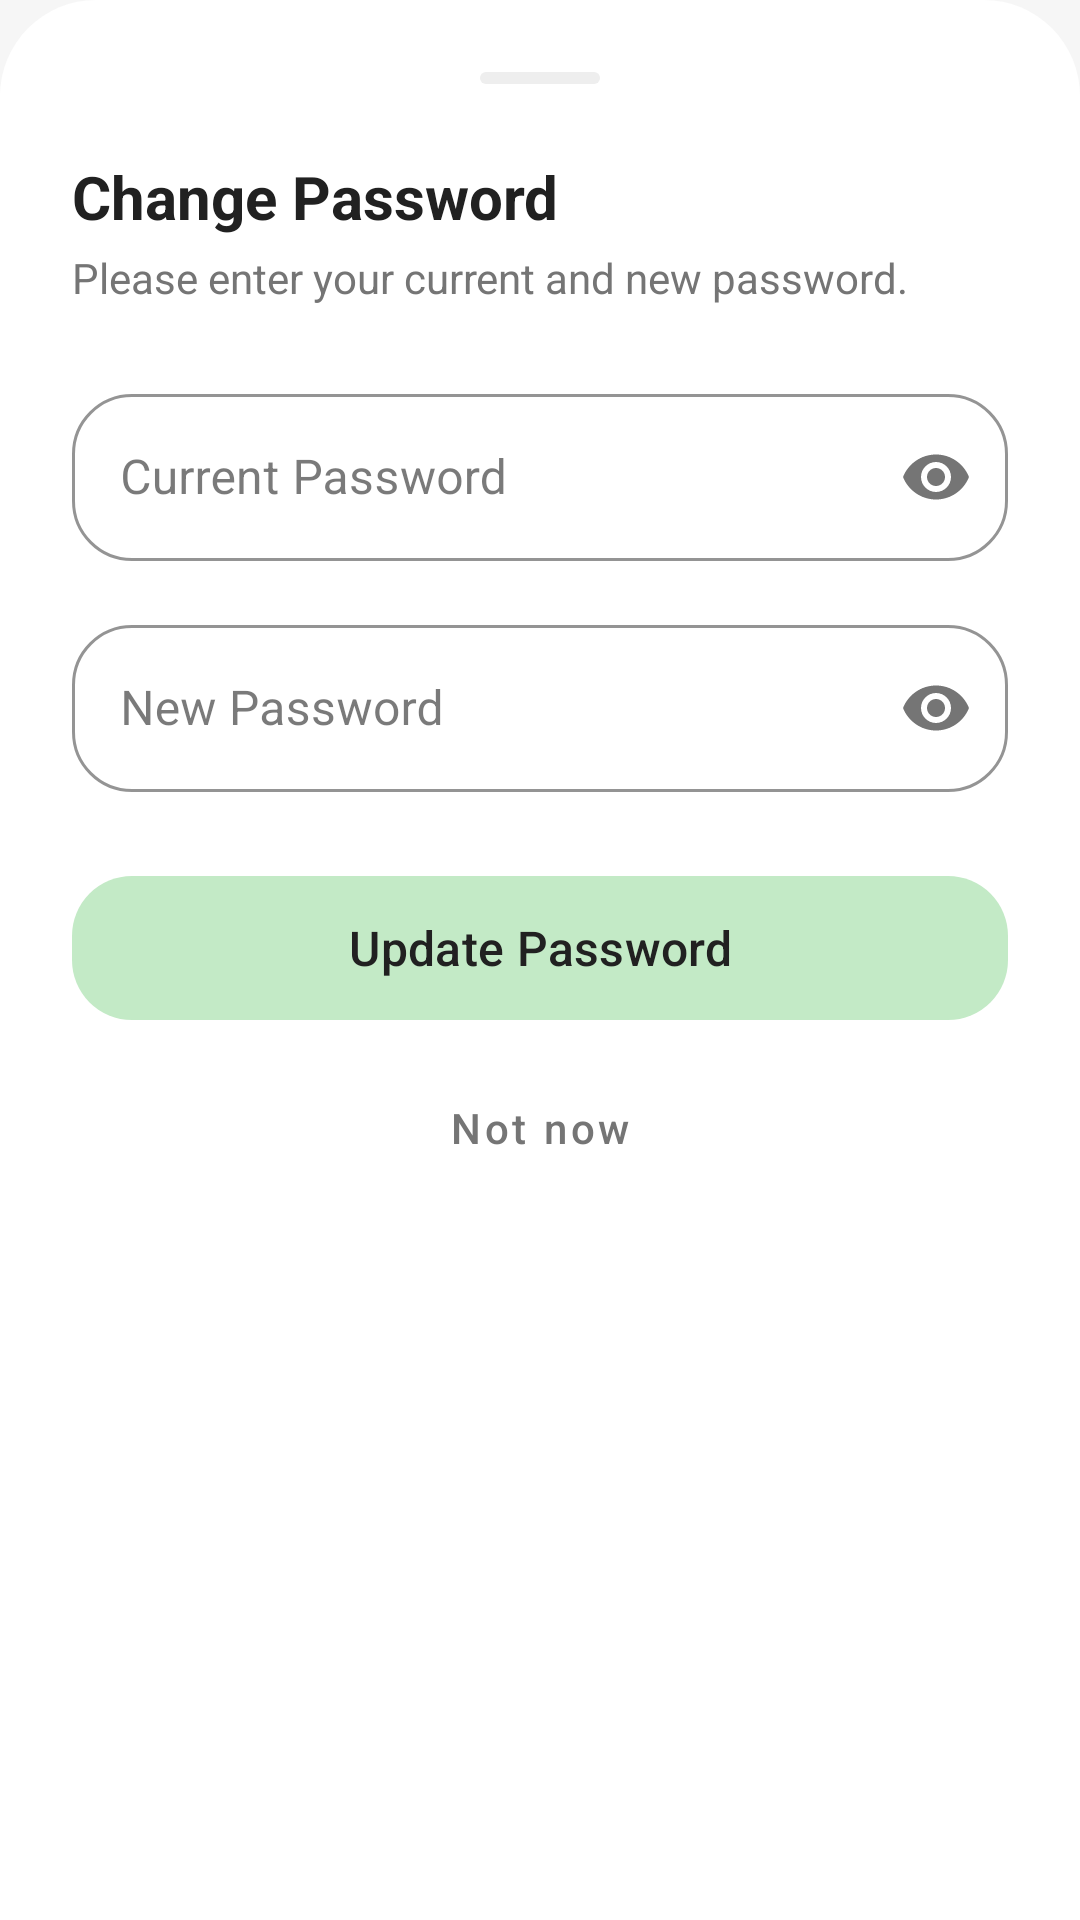

This screen was rendered from an Android layout file. Write that file and the resources it references.
<!-- AndroidManifest.xml: application theme Theme.PlanPrep -->
<!-- res/layout/layout_change_password_bottom_sheet.xml -->
<?xml version="1.0" encoding="utf-8"?>
<LinearLayout xmlns:android="http://schemas.android.com/apk/res/android"
    xmlns:app="http://schemas.android.com/apk/res-auto"
    android:layout_width="match_parent"
    android:layout_height="wrap_content"
    android:background="@drawable/bg_white_top_rounded"
    android:backgroundTint="@color/surface_color"
    android:orientation="vertical"
    android:padding="24dp">

    <View
        android:layout_width="40dp"
        android:layout_height="4dp"
        android:layout_gravity="center_horizontal"
        android:layout_marginBottom="24dp"
        android:background="@drawable/bg_drag_handle"
        android:backgroundTint="@color/surface_variant" />

    <TextView
        android:layout_width="wrap_content"
        android:layout_height="wrap_content"
        android:text="Change Password"
        android:textColor="@color/text_primary"
        android:textSize="20sp"
        android:textStyle="bold" />

    <TextView
        android:layout_width="wrap_content"
        android:layout_height="wrap_content"
        android:layout_marginTop="4dp"
        android:layout_marginBottom="24dp"
        android:text="Please enter your current and new password."
        android:textColor="@color/text_secondary"
        android:textSize="14sp" />

    <com.google.android.material.textfield.TextInputLayout
        style="@style/Widget.MaterialComponents.TextInputLayout.OutlinedBox"
        android:layout_width="match_parent"
        android:layout_height="wrap_content"
        android:layout_marginBottom="16dp"
        app:boxStrokeColor="@color/icon_action"
        app:hintTextColor="@color/icon_action"
        app:passwordToggleEnabled="true"
        app:boxCornerRadiusTopStart="20dp"
        app:boxCornerRadiusTopEnd="20dp"
        app:boxCornerRadiusBottomStart="20dp"
        app:boxCornerRadiusBottomEnd="20dp">

        <com.google.android.material.textfield.TextInputEditText
            android:id="@+id/etCurrentPassword"
            android:layout_width="match_parent"
            android:layout_height="wrap_content"
            android:hint="Current Password"
            android:inputType="textPassword" />

    </com.google.android.material.textfield.TextInputLayout>

    <com.google.android.material.textfield.TextInputLayout
        style="@style/Widget.MaterialComponents.TextInputLayout.OutlinedBox"
        android:layout_width="match_parent"
        android:layout_height="wrap_content"
        android:layout_marginBottom="24dp"
        app:boxStrokeColor="@color/icon_action"
        app:hintTextColor="@color/icon_action"
        app:passwordToggleEnabled="true"
        app:boxCornerRadiusTopStart="20dp"
        app:boxCornerRadiusTopEnd="20dp"
        app:boxCornerRadiusBottomStart="20dp"
        app:boxCornerRadiusBottomEnd="20dp">

        <com.google.android.material.textfield.TextInputEditText
            android:id="@+id/etNewPassword"
            android:layout_width="match_parent"
            android:layout_height="wrap_content"
            android:hint="New Password"
            android:inputType="textPassword" />
    </com.google.android.material.textfield.TextInputLayout>

    <com.google.android.material.button.MaterialButton
        android:id="@+id/btnSavePassword"
        android:layout_width="match_parent"
        android:layout_height="56dp"
        android:text="Update Password"
        android:textAllCaps="false"
        android:textSize="16sp"
        android:textColor="@color/text_primary"
        app:backgroundTint="@color/green_header_bg"
        app:cornerRadius="20dp" />

    <com.google.android.material.button.MaterialButton
        android:id="@+id/btnCancelPassword"
        style="@style/Widget.MaterialComponents.Button.TextButton"
        android:layout_width="match_parent"
        android:layout_height="wrap_content"
        android:layout_marginTop="8dp"
        android:text="Not now"
        android:textColor="@color/text_secondary"
        android:textAllCaps="false" />

</LinearLayout>
<!-- resources referenced by this layout -->
<resources>
  <color name="green_header_bg">#C3EAC6</color>
  <color name="icon_action">#2E7D32</color>
  <color name="surface_color">#FFFFFF</color>
  <color name="surface_variant">#EEEEEE</color>
  <color name="text_primary">#212121</color>
  <color name="text_secondary">#757575</color>
  <!-- drawable bg_drag_handle (drawable) -->
  <?xml version="1.0" encoding="utf-8"?>
  <shape xmlns:android="http://schemas.android.com/apk/res/android">
      <solid android:color="#FFFFFF"/> <corners android:radius="100dp"/> </shape>
  <!-- drawable bg_white_top_rounded (drawable) -->
  <?xml version="1.0" encoding="utf-8"?>
  <shape xmlns:android="http://schemas.android.com/apk/res/android">
      <solid android:color="#FFFFFF"/>
      <corners android:topLeftRadius="32dp" android:topRightRadius="32dp"/>
  </shape>
  <style name="Theme.PlanPrep" parent="Base.Theme.PlanPrep" />
  <style name="Base.Theme.PlanPrep" parent="Theme.Material3.DayNight.NoActionBar">
          <item name="windowActionBar">false</item>
          <item name="windowNoTitle">true</item>
  
          <item name="android:statusBarColor">@android:color/transparent</item>
          <item name="android:windowLightStatusBar">true</item> <item name="android:navigationBarColor">@android:color/transparent</item>
  
          <item name="colorPrimary">@color/purple_700</item>
          <item name="colorOnPrimary">@color/white</item>
  
          <item name="android:windowBackground">@color/bg</item>
          <item name="colorSurface">@color/bg</item>
          <item name="colorOnSurface">@color/text_primary</item>
      </style>
  <color name="purple_700">#5E35B1</color>
  <color name="white">#FFFFFF</color>
  <color name="bg">#F6F6F6</color>
</resources>
